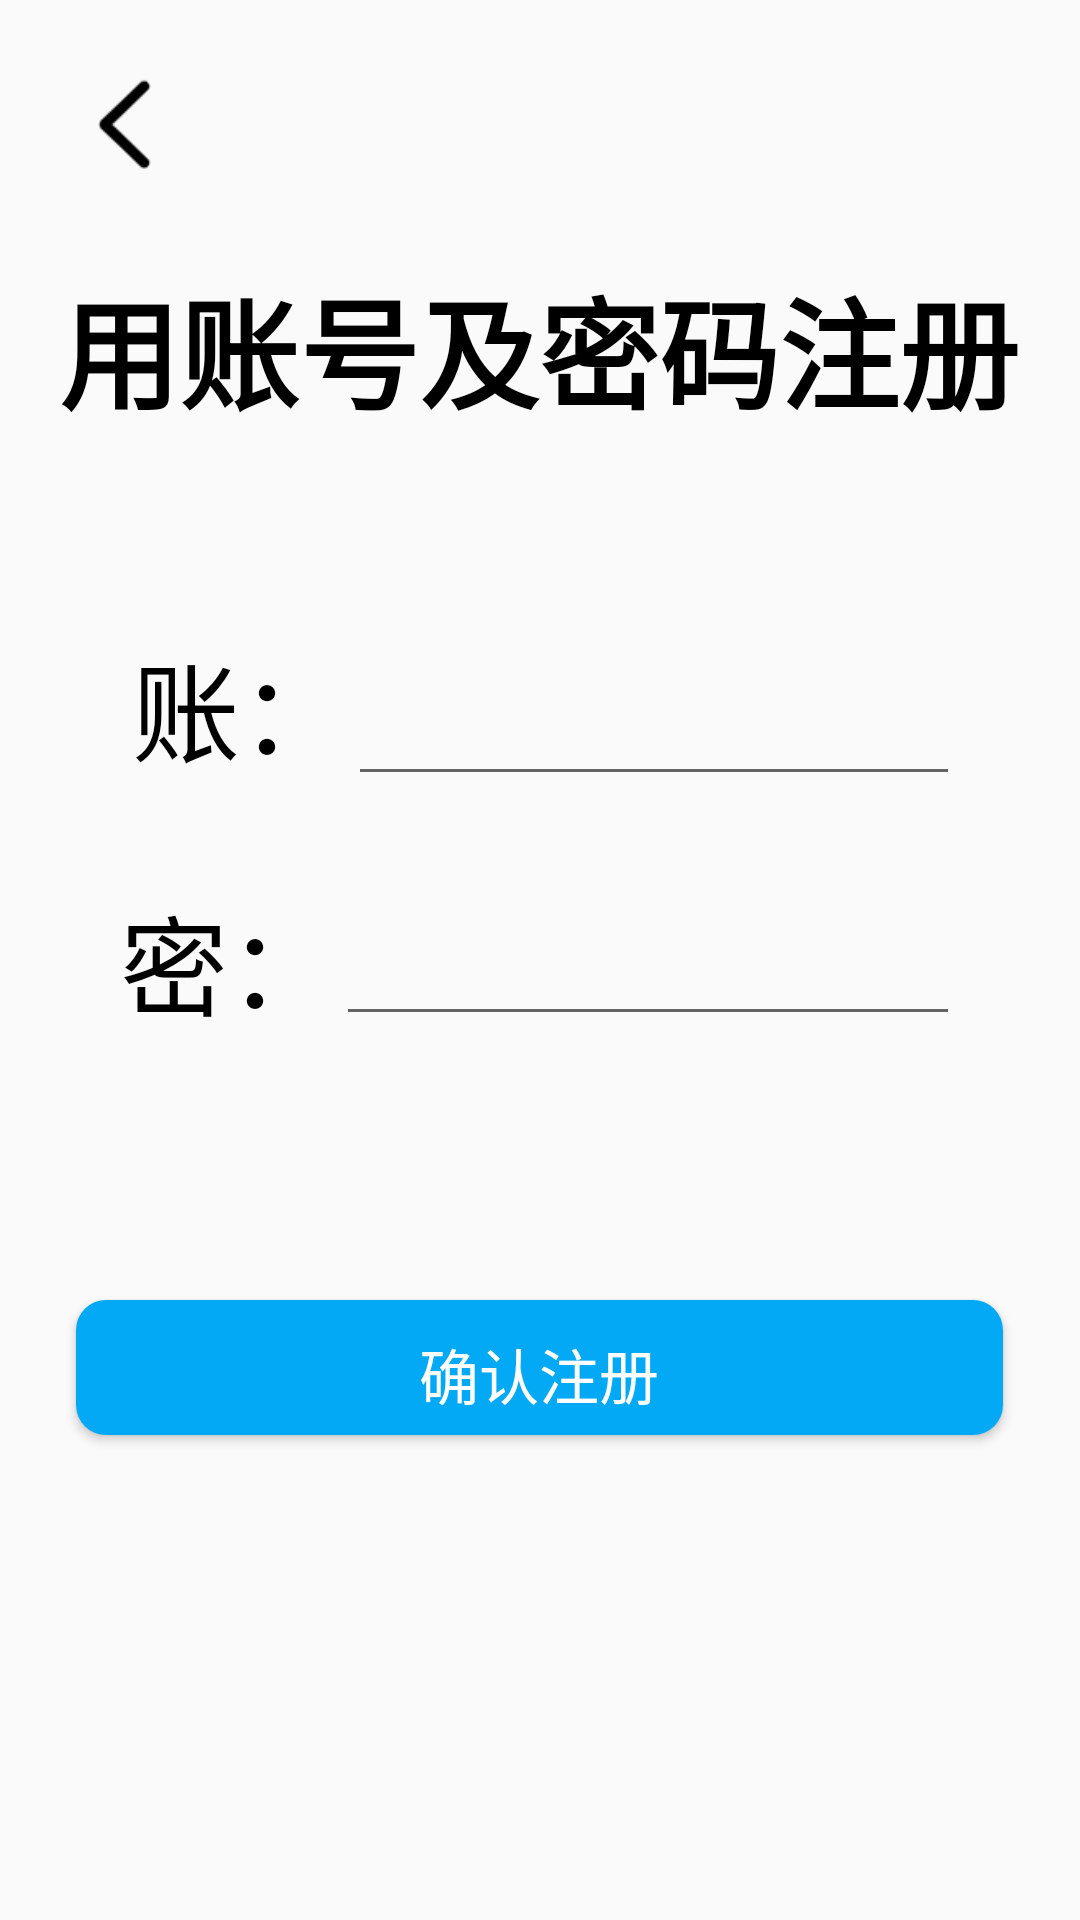

Android layout source for this screen:
<!-- AndroidManifest.xml: application theme Theme.Hi -->
<!-- res/layout/activity_register.xml -->
<?xml version="1.0" encoding="utf-8"?>
<androidx.constraintlayout.widget.ConstraintLayout xmlns:android="http://schemas.android.com/apk/res/android"
    xmlns:app="http://schemas.android.com/apk/res-auto"
    xmlns:tools="http://schemas.android.com/tools"
    android:layout_width="match_parent"
    android:layout_height="match_parent"
    tools:context=".registerActivity">

    <ImageView
        android:id="@+id/img_sign_back"
        android:layout_width="35dp"
        android:layout_height="35dp"
        android:layout_marginStart="24dp"
        android:layout_marginTop="24dp"
        app:layout_constraintStart_toStartOf="parent"
        app:layout_constraintTop_toTopOf="parent"
        app:srcCompat="@drawable/back"
        tools:ignore="ContentDescription" />

    <TextView
        android:id="@+id/textView2"
        android:layout_width="wrap_content"
        android:layout_height="wrap_content"
        android:layout_marginTop="28dp"
        android:text="@string/register_text"
        android:textColor="@color/black"
        android:textSize="40sp"
        android:textStyle="bold"
        app:layout_constraintEnd_toEndOf="parent"
        app:layout_constraintHorizontal_bias="0.494"
        app:layout_constraintStart_toStartOf="parent"
        app:layout_constraintTop_toBottomOf="@+id/img_sign_back" />

    <EditText
        android:id="@+id/edit_register__name"
        android:layout_width="0dp"
        android:layout_height="60dp"
        android:layout_marginTop="60dp"
        android:layout_marginEnd="40dp"
        android:ems="10"
        android:inputType="textPersonName"
        app:layout_constraintEnd_toEndOf="parent"
        app:layout_constraintStart_toEndOf="@+id/textView3"
        app:layout_constraintTop_toBottomOf="@+id/textView2"
        tools:ignore="Autofill,LabelFor,SpeakableTextPresentCheck" />

    <TextView
        android:id="@+id/textView3"
        android:layout_width="wrap_content"
        android:layout_height="wrap_content"
        android:layout_marginStart="44dp"
        android:layout_marginTop="64dp"
        android:text="@string/register_account"
        android:textColor="@color/black"
        android:textSize="36sp"
        app:layout_constraintStart_toStartOf="parent"
        app:layout_constraintTop_toBottomOf="@+id/textView2" />

    <EditText
        android:id="@+id/edit_register__pwd"
        android:layout_width="0dp"
        android:layout_height="60dp"
        android:layout_marginTop="20dp"
        android:layout_marginEnd="40dp"
        android:ems="10"
        android:inputType="numberPassword"
        app:layout_constraintEnd_toEndOf="parent"
        app:layout_constraintStart_toEndOf="@+id/textView4"
        app:layout_constraintTop_toBottomOf="@+id/edit_register__name"
        tools:ignore="Autofill,LabelFor,SpeakableTextPresentCheck" />

    <TextView
        android:id="@+id/textView4"
        android:layout_width="wrap_content"
        android:layout_height="wrap_content"
        android:layout_marginStart="40dp"
        android:layout_marginTop="32dp"
        android:text="@string/register_pwd"
        android:textColor="@color/black"
        android:textSize="36sp"
        app:layout_constraintStart_toStartOf="parent"
        app:layout_constraintTop_toBottomOf="@+id/textView3" />

    <Button
        android:id="@+id/btn_register"
        android:layout_width="309dp"
        android:layout_height="45dp"
        android:layout_marginTop="88dp"
        android:background="@drawable/registerround"
        android:text="@string/register_btn"
        android:textColor="@color/white"
        android:textSize="20sp"
        app:layout_constraintEnd_toEndOf="parent"
        app:layout_constraintHorizontal_bias="0.498"
        app:layout_constraintStart_toStartOf="parent"
        app:layout_constraintTop_toBottomOf="@+id/edit_register__pwd"
        tools:ignore="TouchTargetSizeCheck,TextContrastCheck" />

</androidx.constraintlayout.widget.ConstraintLayout>
<!-- resources referenced by this layout -->
<resources>
  <color name="black">#FF000000</color>
  <color name="white">#FFFFFFFF</color>
  <!-- drawable back: png bitmap (drawable-v24, 1012 bytes) -->
  <!-- drawable registerround (drawable) -->
  <?xml version="1.0" encoding="utf-8"?>
  <shape xmlns:android="http://schemas.android.com/apk/res/android"
      android:shape="rectangle">
      
  
      <solid android:color="#FF03A9F4"/>
      <corners android:radius="10dip" />
      <padding
          android:bottom="10dp"
          android:left="10dp"
          android:right="10dp"
          android:top="10dp" />
  </shape>
  <string name="register_account">账：</string>
  <string name="register_btn">确认注册</string>
  <string name="register_pwd">密：</string>
  <string name="register_text">用账号及密码注册</string>
  <style name="Theme.Hi" parent="Theme.AppCompat.Light.NoActionBar">
          
          <item name="colorPrimary">@color/purple_500</item>
          <item name="colorPrimaryVariant">@color/purple_700</item>
          <item name="colorOnPrimary">@color/white</item>
          
          <item name="colorSecondary">@color/teal_200</item>
          <item name="colorSecondaryVariant">@color/teal_700</item>
          <item name="colorOnSecondary">@color/black</item>
          
          <item name="android:statusBarColor">?attr/colorPrimaryVariant</item>
          
  
          <item name="windowActionBar">false</item>
          <item name="windowNoTitle">true</item>
      </style>
  <color name="purple_500">#419CFF</color>
  <color name="purple_700">#FF3700B3</color>
  <color name="teal_200">#FF03DAC5</color>
  <color name="teal_700">#FF018786</color>
</resources>
